Dataset: data (GitHub, fletcherd3/Antarctic-Snowstorm-Classification). Classes: clear, storm.

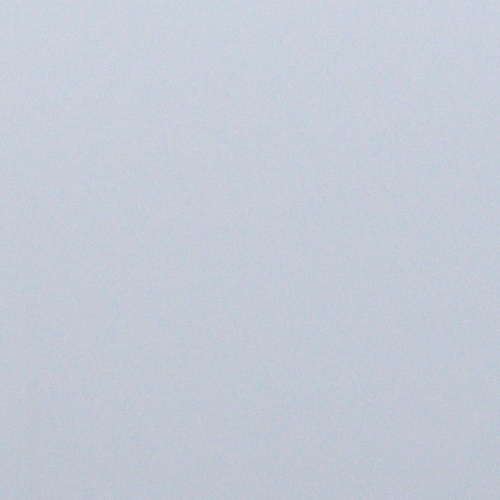
Label: storm

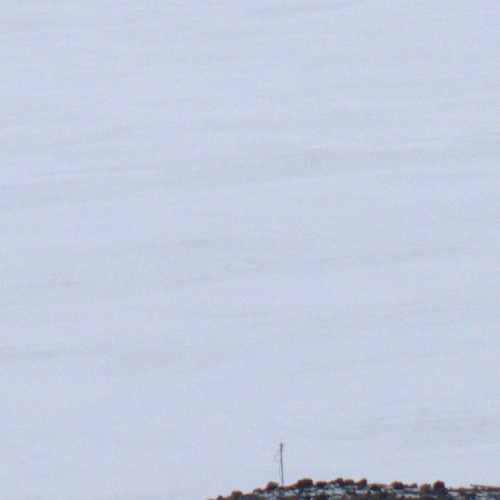
Label: storm

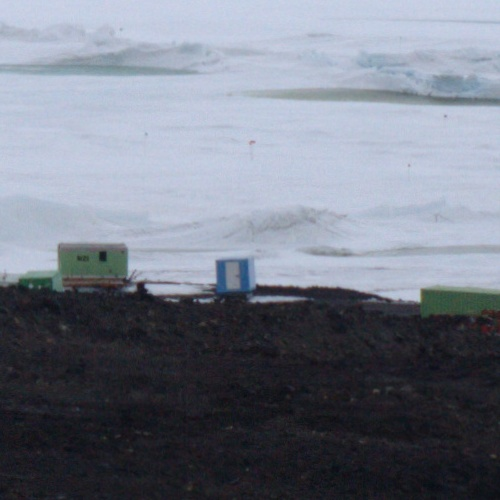
Label: clear

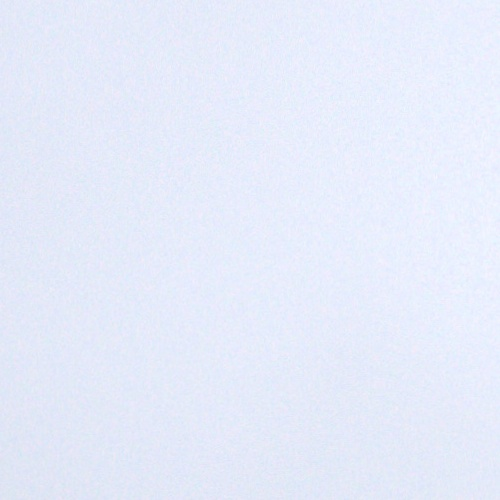
Label: storm

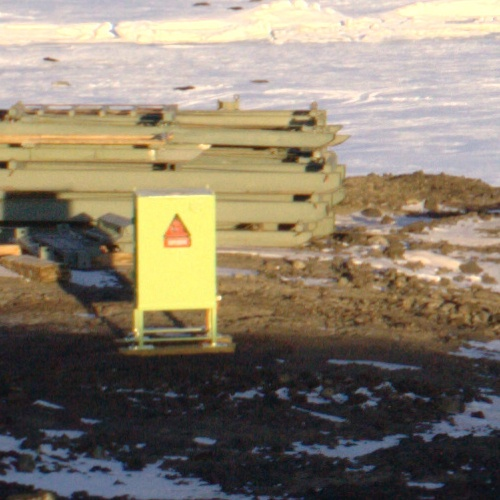
Label: clear

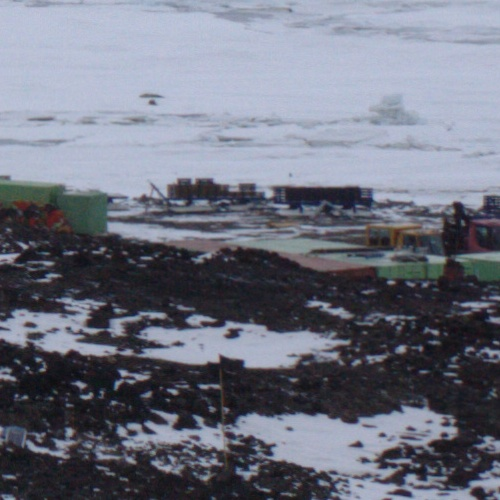
Label: clear
